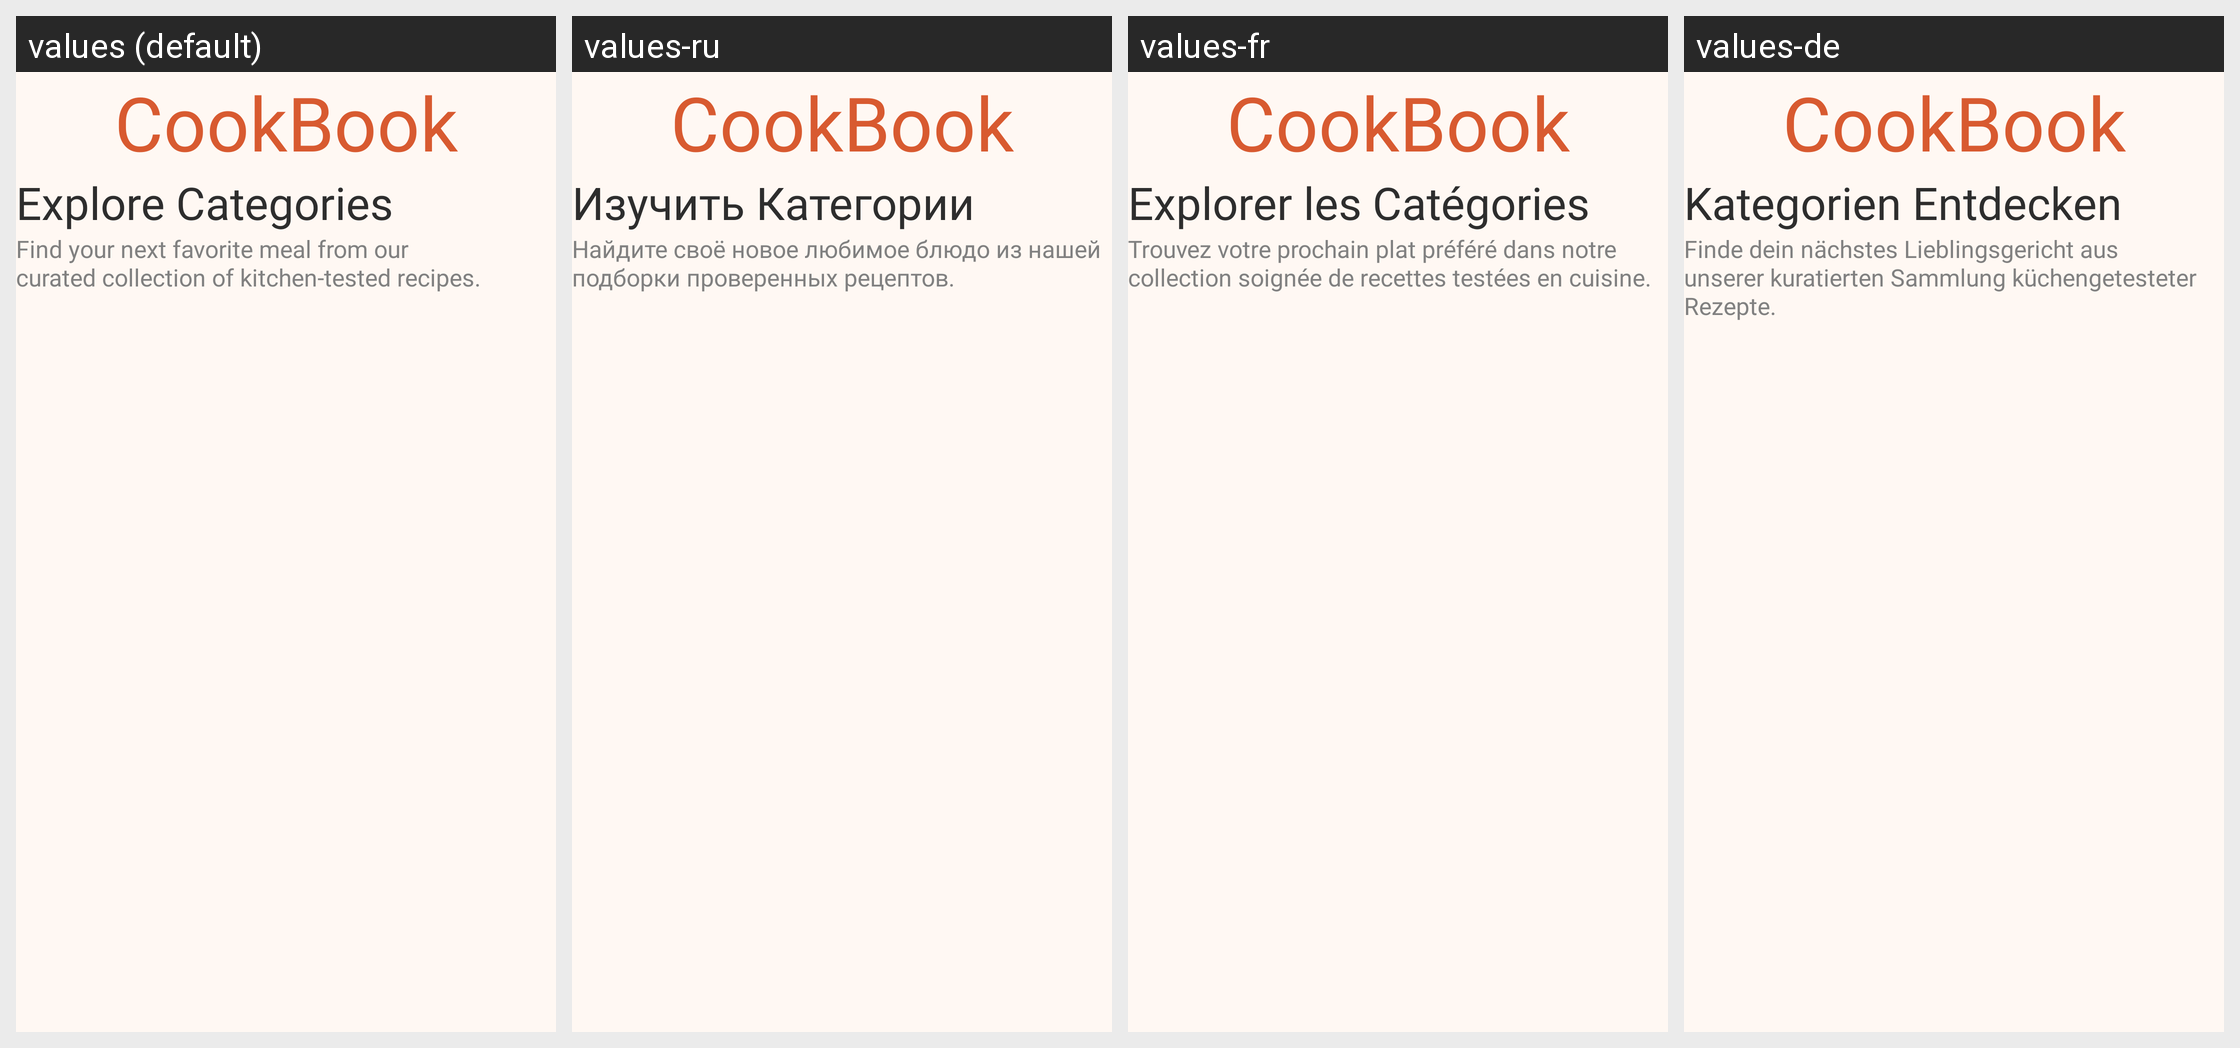

This grid shows one Android layout under several languages. Give, for every string resource on the screen, its name, the default text and each shown locale's text.
Android screen res/layout/fragment_categories.xml rendered under 4 locales, left to right: values (default), values-ru, values-fr, values-de. Device: Nexus 5 (rendered at 1080×1920; each locale shown at half size, 540×960, under a caption strip naming it); theme Theme.CookBook.
Other locales in the repository, not shown: values-tr, values-zh.
Strings drawn on this screen, with the default value and each locale's value (text and hints the layout hard-codes, and strings that could not be matched under every locale, appear in the picture but are not listed):

app_name
  values: CookBook
  values-ru: CookBook  [not translated; the default value is used]
  values-fr: CookBook  [not translated; the default value is used]
  values-de: CookBook  [not translated; the default value is used]

explore_categories
  values: Explore Categories
  values-ru: Изучить Категории
  values-fr: Explorer les Catégories
  values-de: Kategorien Entdecken

explore_categories_description
  values: Find your next favorite meal from our
      curated collection of kitchen-tested recipes.
  values-ru: Найдите своё новое любимое блюдо из нашей
      подборки проверенных рецептов.
  values-fr: Trouvez votre prochain plat préféré dans notre
      collection soignée de recettes testées en cuisine.
  values-de: Finde dein nächstes Lieblingsgericht aus
      unserer kuratierten Sammlung küchengetesteter
      Rezepte.
